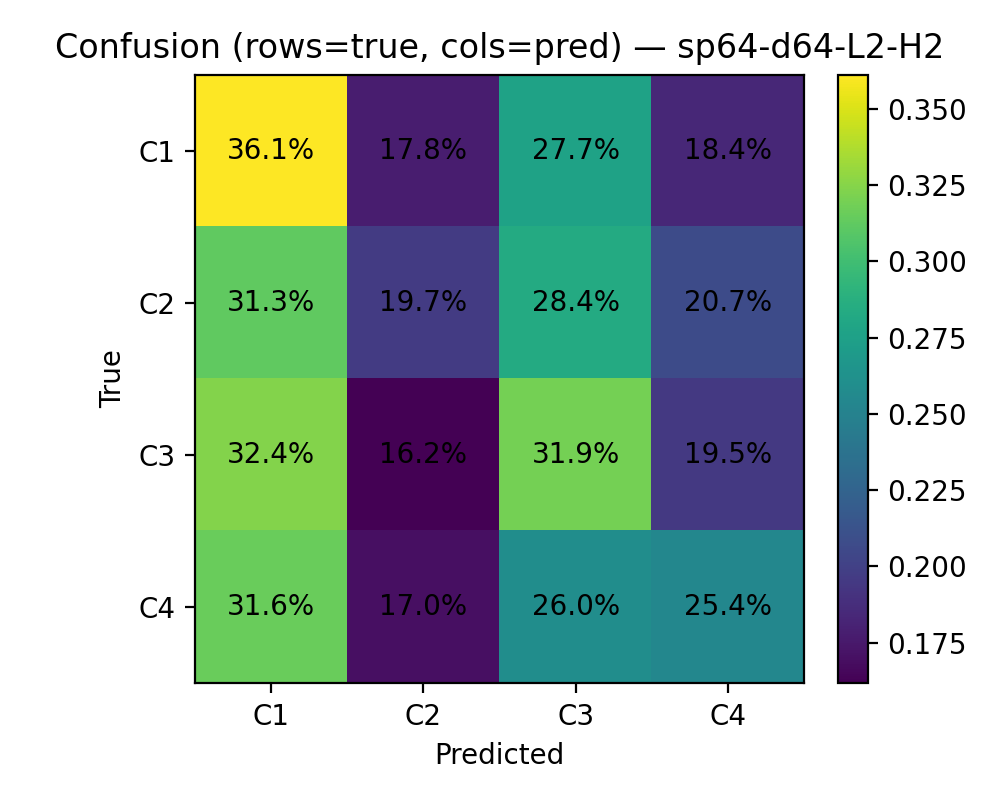

The file beside this chart, header and first rows:
, pred_C1, pred_C2, pred_C3, pred_C4
true_C1, 532, 262, 408, 271
true_C2, 477, 300, 433, 316
true_C3, 487, 243, 480, 293
true_C4, 473, 255, 389, 381
